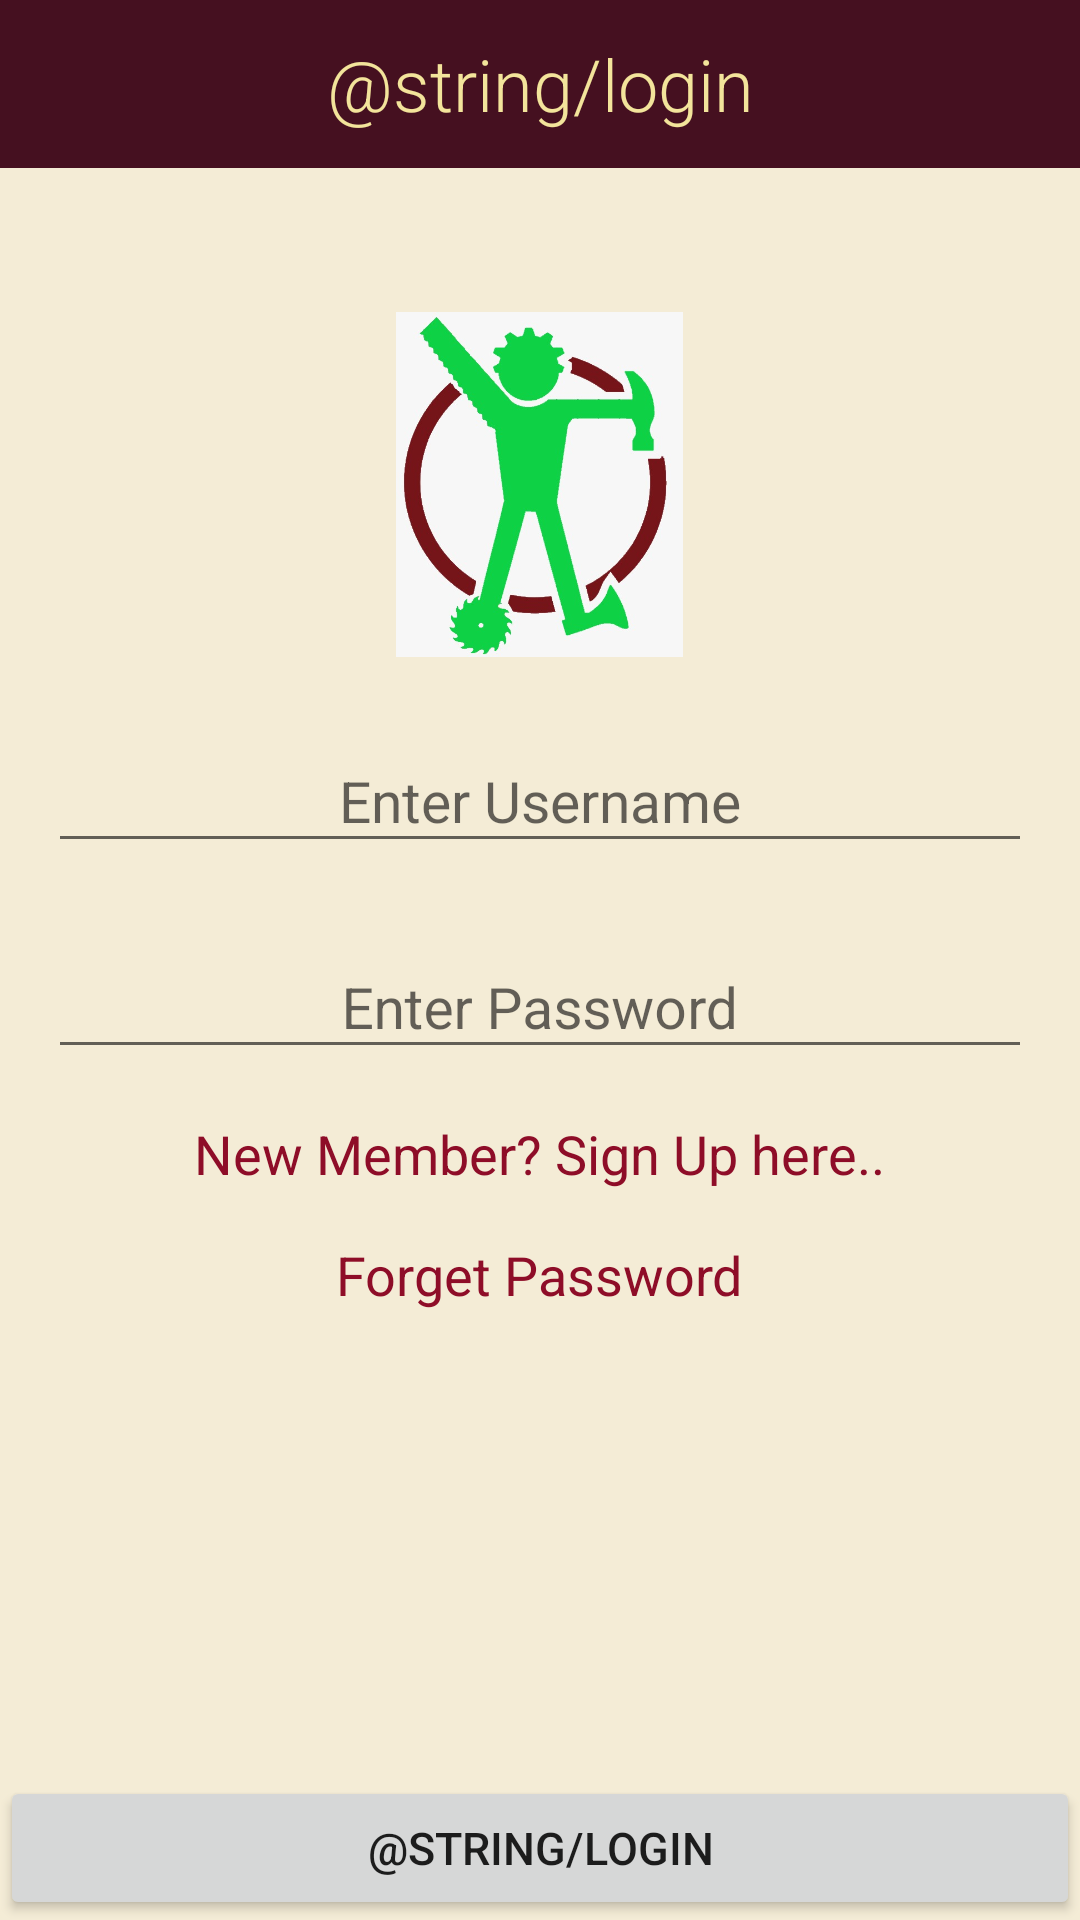

Android layout source for this screen:
<!-- AndroidManifest.xml: application theme AppTheme -->
<!-- res/layout/activity_stu_login.xml -->
<?xml version="1.0" encoding="utf-8"?>
<androidx.constraintlayout.widget.ConstraintLayout xmlns:android="http://schemas.android.com/apk/res/android"
    xmlns:app="http://schemas.android.com/apk/res-auto"
    xmlns:tools="http://schemas.android.com/tools"
    android:layout_width="match_parent"
    android:layout_height="match_parent"
    android:background="@color/colorBeige"

    tools:context=".stu_login">

    <androidx.appcompat.widget.Toolbar
        android:id="@+id/login_toolbar"
        android:layout_width="match_parent"
        android:layout_height="?attr/actionBarSize"
        android:layout_alignParentEnd="true"
        android:layout_alignParentRight="true"
        android:layout_marginEnd="0dp"
        android:layout_marginRight="0dp"
        android:background="@color/colorMaroon"
        app:layout_constraintTop_toTopOf="parent"
        app:popupTheme="@style/CustomPopupStyle">
        <TextView
            android:layout_width="wrap_content"
            android:layout_height="wrap_content"
            android:layout_gravity="center"
            android:fontFamily="sans-serif-light"
            android:text="@string/login"
            android:textColor="@color/colorYellow"
            android:textSize="24sp" />

    </androidx.appcompat.widget.Toolbar>


    <ScrollView
        android:id="@+id/scrollView2"
        android:layout_width="match_parent"
        android:layout_height="0dp"
        app:layout_constraintBottom_toTopOf="@+id/login_button"
        app:layout_constraintEnd_toEndOf="parent"
        app:layout_constraintStart_toStartOf="parent"
        app:layout_constraintTop_toBottomOf="@+id/login_toolbar"
        app:layout_constraintVertical_bias="1.0">>

        <RelativeLayout
            android:layout_width="match_parent"
            android:layout_height="wrap_content"
            android:focusable="true"
            android:focusableInTouchMode="true"
            android:padding="16dp">

            <ImageView
                android:id="@+id/login_user_image"
                android:layout_width="115dp"
                android:layout_height="115dp"
                android:layout_alignParentTop="true"
                android:layout_centerHorizontal="true"
                android:layout_marginTop="32dp"
                android:contentDescription="@string/image_desc"
                android:src="@drawable/logo"
                app:layout_constraintEnd_toEndOf="parent"
                app:layout_constraintHorizontal_bias="0.498"
                app:layout_constraintStart_toStartOf="parent"
                app:layout_constraintTop_toTopOf="parent" />

            <com.google.android.material.textfield.TextInputLayout
                android:id="@+id/login_username_layout"

                android:layout_width="match_parent"
                android:layout_height="wrap_content"
                android:layout_below="@+id/login_user_image"
                android:layout_centerHorizontal="true"
                android:layout_marginTop="15dp"

                app:layout_constraintEnd_toEndOf="parent"
                app:layout_constraintStart_toStartOf="parent">

                <com.google.android.material.textfield.TextInputEditText
                    android:id="@+id/login_username_field"
                    android:fontFamily="sans-serif"
                    android:gravity="center"
                    android:layout_width="match_parent"
                    android:layout_height="wrap_content"
                    android:textColor="@color/colorBlack"
                    android:textSize="19sp"
                    android:hint="Enter Username" />
            </com.google.android.material.textfield.TextInputLayout>

            <com.google.android.material.textfield.TextInputLayout
                android:id="@+id/login_password_layout"

                android:layout_width="match_parent"
                android:layout_height="match_parent"
                android:layout_below="@+id/login_username_layout"
                android:layout_centerHorizontal="true"
                android:layout_marginTop="15dp"

                app:layout_constraintEnd_toEndOf="parent"
                app:layout_constraintStart_toStartOf="parent"
                app:layout_constraintTop_toBottomOf="@+id/login_username_layout">

                <com.google.android.material.textfield.TextInputEditText
                    android:id="@+id/login_password_field"
                    android:fontFamily="sans-serif"
                    android:gravity="center"
                    android:layout_width="match_parent"
                    android:layout_height="wrap_content"
                    android:textColor="@color/colorBlack"
                    android:textSize="19sp"
                    android:hint="Enter Password" />
            </com.google.android.material.textfield.TextInputLayout>


            <TextView
                android:id="@+id/new_sign_up"
                android:layout_width="wrap_content"
                android:layout_height="wrap_content"
                android:layout_below="@+id/login_password_layout"
                android:layout_centerHorizontal="true"
                android:layout_marginTop="16dp"
                android:clickable="true"
                android:focusable="true"
                android:text="New Member? Sign Up here.."
                android:textColor="@color/colorRed"
                android:textSize="18sp"
                app:layout_constraintEnd_toEndOf="parent"
                app:layout_constraintStart_toStartOf="parent"
                app:layout_constraintTop_toBottomOf="@+id/login_password_layout" />


            <TextView
                android:id="@+id/forget_psw"
                android:layout_width="wrap_content"
                android:layout_height="wrap_content"
                android:layout_below="@+id/new_sign_up"
                android:layout_centerHorizontal="true"
                android:layout_marginTop="16dp"
                android:clickable="true"
                android:focusable="true"
                android:text="Forget Password"
                android:textColor="@color/colorRed"
                android:textSize="18sp"
                app:layout_constraintEnd_toEndOf="parent"
                app:layout_constraintStart_toStartOf="parent"
                app:layout_constraintTop_toBottomOf="@+id/login_password_layout" />


        </RelativeLayout>

    </ScrollView>


    <Button
        android:id="@+id/login_button"
        android:layout_width="match_parent"
        android:layout_height="wrap_content"
        android:paddingTop="11dp"
        android:paddingBottom="11dp"
        android:text="@string/login"
        android:textSize="15sp"
        app:layout_constraintBottom_toBottomOf="parent" />

    <ProgressBar
        android:id="@+id/spinner"
        style="?android:attr/progressBarStyle"
        android:layout_width="wrap_content"
        android:layout_height="wrap_content"
        android:layout_centerInParent="true"
        android:visibility="invisible"
        app:layout_constraintBottom_toBottomOf="parent"
        app:layout_constraintEnd_toEndOf="parent"
        app:layout_constraintHorizontal_bias="0.55"
        app:layout_constraintStart_toStartOf="parent"
        app:layout_constraintTop_toTopOf="parent"
        app:layout_constraintVertical_bias="0.844" />


</androidx.constraintlayout.widget.ConstraintLayout>
<!-- resources referenced by this layout -->
<resources>
  <color name="colorBeige">#F4ECD6</color>
  <color name="colorBlack">#000000</color>
  <color name="colorMaroon">#451020</color>
  <color name="colorRed">#8E0D28</color>
  <color name="colorYellow">#F3E49B</color>
  <!-- drawable logo: jpg bitmap (drawable, 40056 bytes) -->
  <style name="CustomPopupStyle" parent="Theme.AppCompat.Light.DarkActionBar">
          
          <item name="android:fontFamily">sans-serif</item>
          <item name="android:textSize">18sp</item>
          <item name="overlapAnchor">false</item>
          <item name="android:dropDownVerticalOffset">-5dp</item>
      </style>
  <style name="AppTheme" parent="Theme.AppCompat.Light.DarkActionBar">
          
          <item name="colorPrimary">@color/colorPrimary</item>
          <item name="colorPrimaryDark">@color/colorPrimaryDark</item>
          <item name="colorAccent">@color/colorAccent</item>
      </style>
  <color name="colorPrimary">#008577</color>
  <color name="colorPrimaryDark">#00574B</color>
  <color name="colorAccent">#D81B60</color>
</resources>
